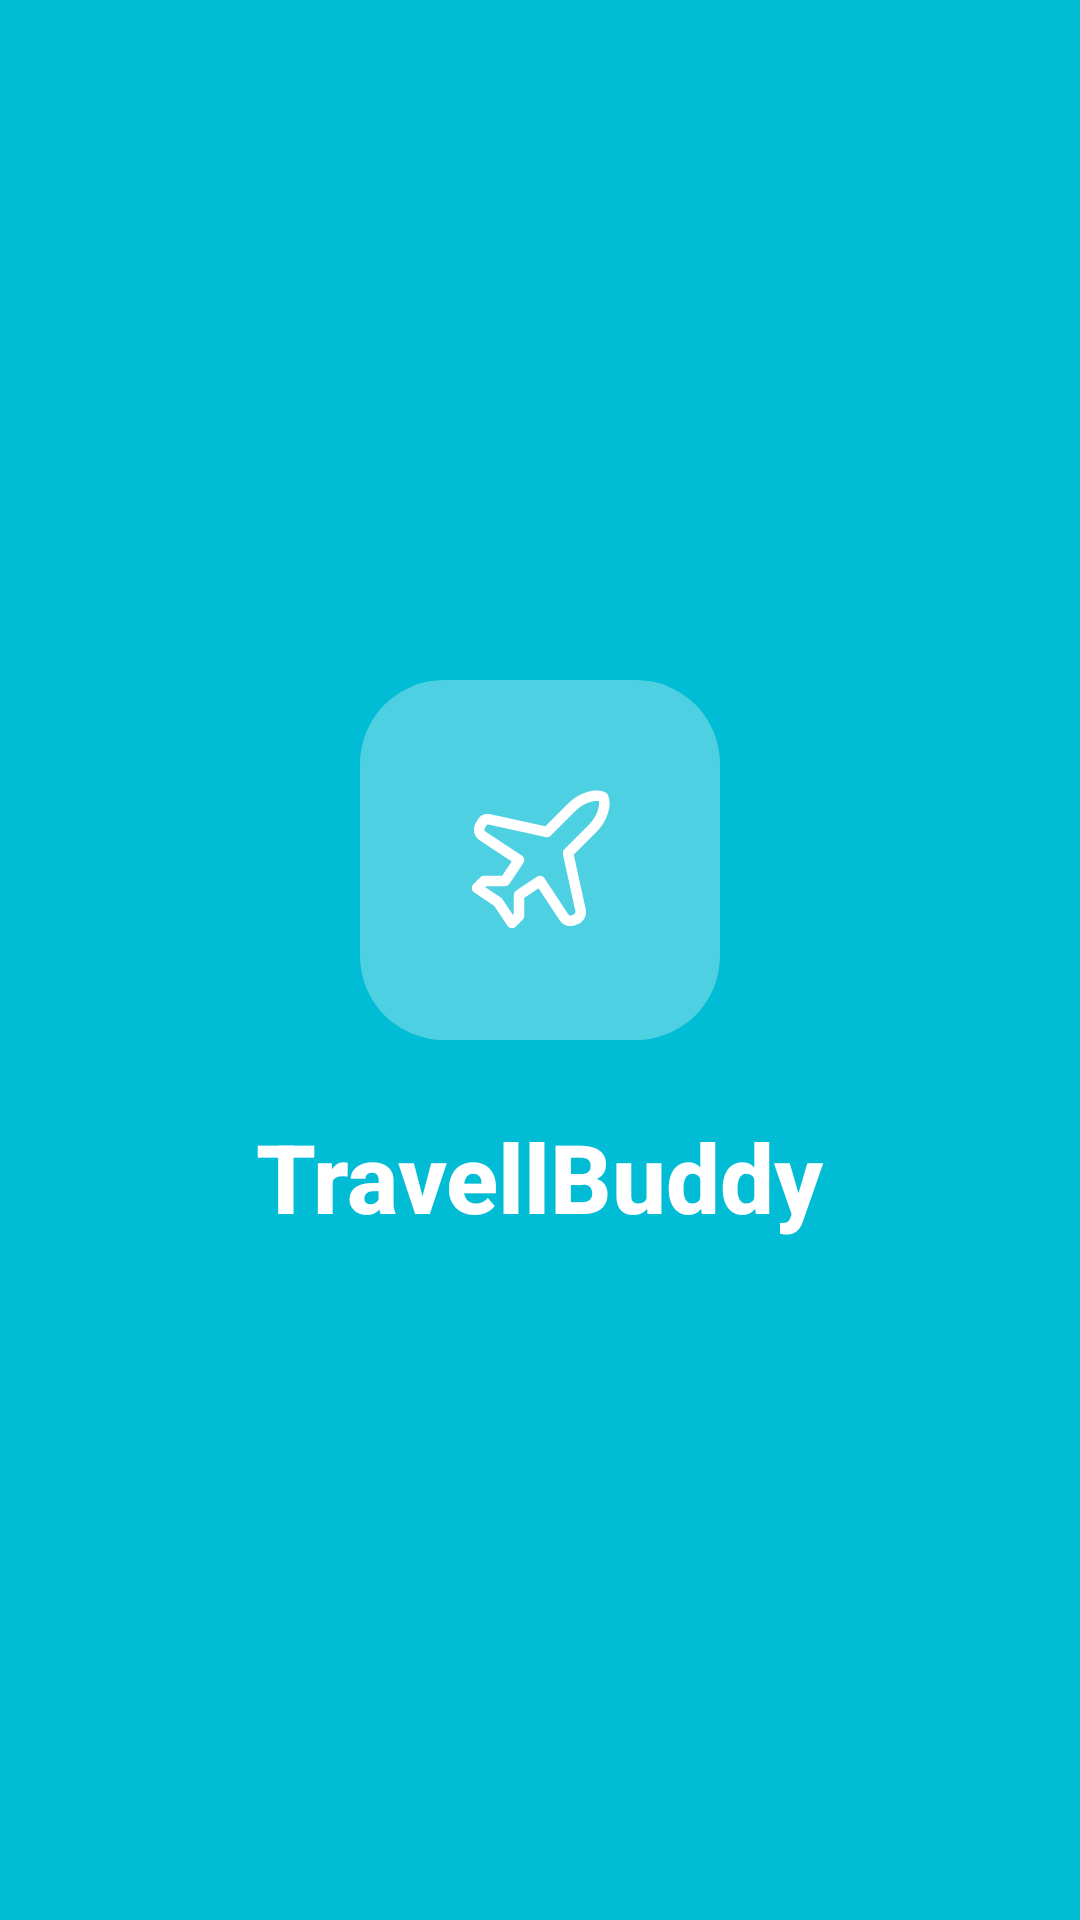

Layout XML and referenced resources for this Android screen:
<!-- AndroidManifest.xml: activity theme Theme.TravellBuddy.Splash -->
<!-- res/layout/activity_splash.xml -->
<?xml version="1.0" encoding="utf-8"?>
<androidx.constraintlayout.widget.ConstraintLayout xmlns:android="http://schemas.android.com/apk/res/android"
    xmlns:app="http://schemas.android.com/apk/res-auto"
    android:id="@+id/splash_root"
    android:layout_width="match_parent"
    android:layout_height="match_parent"
    android:background="@color/splash_background">

    
    <FrameLayout
        android:id="@+id/iconContainer"
        android:layout_width="120dp"
        android:layout_height="120dp"
        android:background="@drawable/bg_splash_icon_container"
        app:layout_constraintBottom_toTopOf="@id/tvAppName"
        app:layout_constraintEnd_toEndOf="parent"
        app:layout_constraintStart_toStartOf="parent"
        app:layout_constraintTop_toTopOf="parent"
        app:layout_constraintVertical_chainStyle="packed">

        <ImageView
            android:id="@+id/ivLogo"
            android:layout_width="56dp"
            android:layout_height="56dp"
            android:layout_gravity="center"
            android:contentDescription="@string/cd_app_logo"
            android:src="@drawable/ic_airplane" />

    </FrameLayout>

    
    <TextView
        android:id="@+id/tvAppName"
        android:layout_width="wrap_content"
        android:layout_height="wrap_content"
        android:layout_marginTop="24dp"
        android:fontFamily="sans-serif-medium"
        android:text="@string/welcome_title"
        android:textColor="@color/white"
        android:textSize="32sp"
        android:textStyle="bold"
        app:layout_constraintBottom_toBottomOf="parent"
        app:layout_constraintEnd_toEndOf="parent"
        app:layout_constraintStart_toStartOf="parent"
        app:layout_constraintTop_toBottomOf="@id/iconContainer" />

</androidx.constraintlayout.widget.ConstraintLayout>
<!-- resources referenced by this layout -->
<resources>
  <color name="splash_background">#00BCD4</color>
  <color name="white">#FFFFFFFF</color>
  <!-- drawable bg_splash_icon_container (drawable) -->
  <?xml version="1.0" encoding="utf-8"?>
  <shape xmlns:android="http://schemas.android.com/apk/res/android"
      android:shape="rectangle">
      <corners android:radius="28dp"/>
      <solid android:color="@color/splash_icon_bg"/>
  </shape>
  <string name="cd_app_logo">Лого на TravellBuddy</string>
  <string name="welcome_title">TravellBuddy</string>
  <color name="splash_icon_bg">#4DD0E1</color>
  <style name="Theme.TravellBuddy" parent="Base.Theme.TravellBuddy" />
  <color name="primary">#00BCD4</color>
  <color name="primary_dark">#00838F</color>
  <color name="primary_variant">#0097A7</color>
  <color name="on_primary">#FFFFFF</color>
  <color name="secondary">#00BCD4</color>
  <color name="on_secondary">#FFFFFF</color>
  <color name="error">#E63946</color>
  <color name="on_error">#FFFFFF</color>
  <color name="background">#F5F7FA</color>
  <color name="surface">#FFFFFF</color>
  <color name="on_surface">#2D3436</color>
  <color name="on_surface_variant">#6B7280</color>
  <color name="on_background">#2D3436</color>
  <color name="outline">#D1D5DB</color>
  <style name="TextAppearance.TravellBuddy.Title.Large" parent="TextAppearance.Material3.TitleLarge">
          <item name="fontFamily">sans-serif-medium</item>
          <item name="android:fontFamily">sans-serif-medium</item>
          <item name="android:textSize">18sp</item>
          <item name="android:textColor">@color/text_primary</item>
      </style>
  <style name="TextAppearance.TravellBuddy.Title.Small" parent="TextAppearance.Material3.TitleSmall">
          <item name="fontFamily">sans-serif-medium</item>
          <item name="android:fontFamily">sans-serif-medium</item>
          <item name="android:textSize">14sp</item>
          <item name="android:textColor">@color/text_primary</item>
      </style>
  <style name="Widget.TravellBuddy.Chip" parent="Widget.Material3.Chip.Assist">
          <item name="chipCornerRadius">@dimen/radius_pill</item>
          <item name="chipMinHeight">@dimen/chip_height</item>
          <item name="android:textAppearance">@style/TextAppearance.TravellBuddy.Chip</item>
      </style>
  <color name="text_primary">#2D3436</color>
  <color name="text_secondary">#6B7280</color>
  <dimen name="button_height">52dp</dimen>
  <dimen name="spacing_xl">24dp</dimen>
  <dimen name="elevation_md">4dp</dimen>
  <dimen name="radius_pill">100dp</dimen>
  <color name="ripple_light">#1A00BCD4</color>
  <dimen name="input_stroke_width">1dp</dimen>
  <color name="ripple_primary">#2600BCD4</color>
  <dimen name="radius_lg">16dp</dimen>
  <color name="input_stroke">#E0EDF5</color>
  <dimen name="input_stroke_width_focused">2dp</dimen>
  <dimen name="chip_height">28dp</dimen>
  <style name="TextAppearance.TravellBuddy.Chip" parent="TextAppearance.TravellBuddy.Label.Medium">
          <item name="android:textSize">12sp</item>
      </style>
  <dimen name="radius_xl">20dp</dimen>
  <dimen name="elevation_sm">2dp</dimen>
  <color name="bottom_nav_bg">#F0FEFF</color>
  <dimen name="elevation_lg">8dp</dimen>
  <dimen name="fab_elevation">6dp</dimen>
  <style name="ShapeAppearance.TravellBuddy.FAB" parent="">
          <item name="cornerFamily">rounded</item>
          <item name="cornerSize">50%</item>
      </style>
  <dimen name="button_corner_radius">100dp</dimen>
  <color name="gradient_start">#00BCD4</color>
  <color name="gradient_end">#4DD0E1</color>
  <style name="ShapeAppearance.TravellBuddy.NavIndicator" parent="">
          <item name="cornerFamily">rounded</item>
          <item name="cornerSize">100dp</item>
      </style>
</resources>
